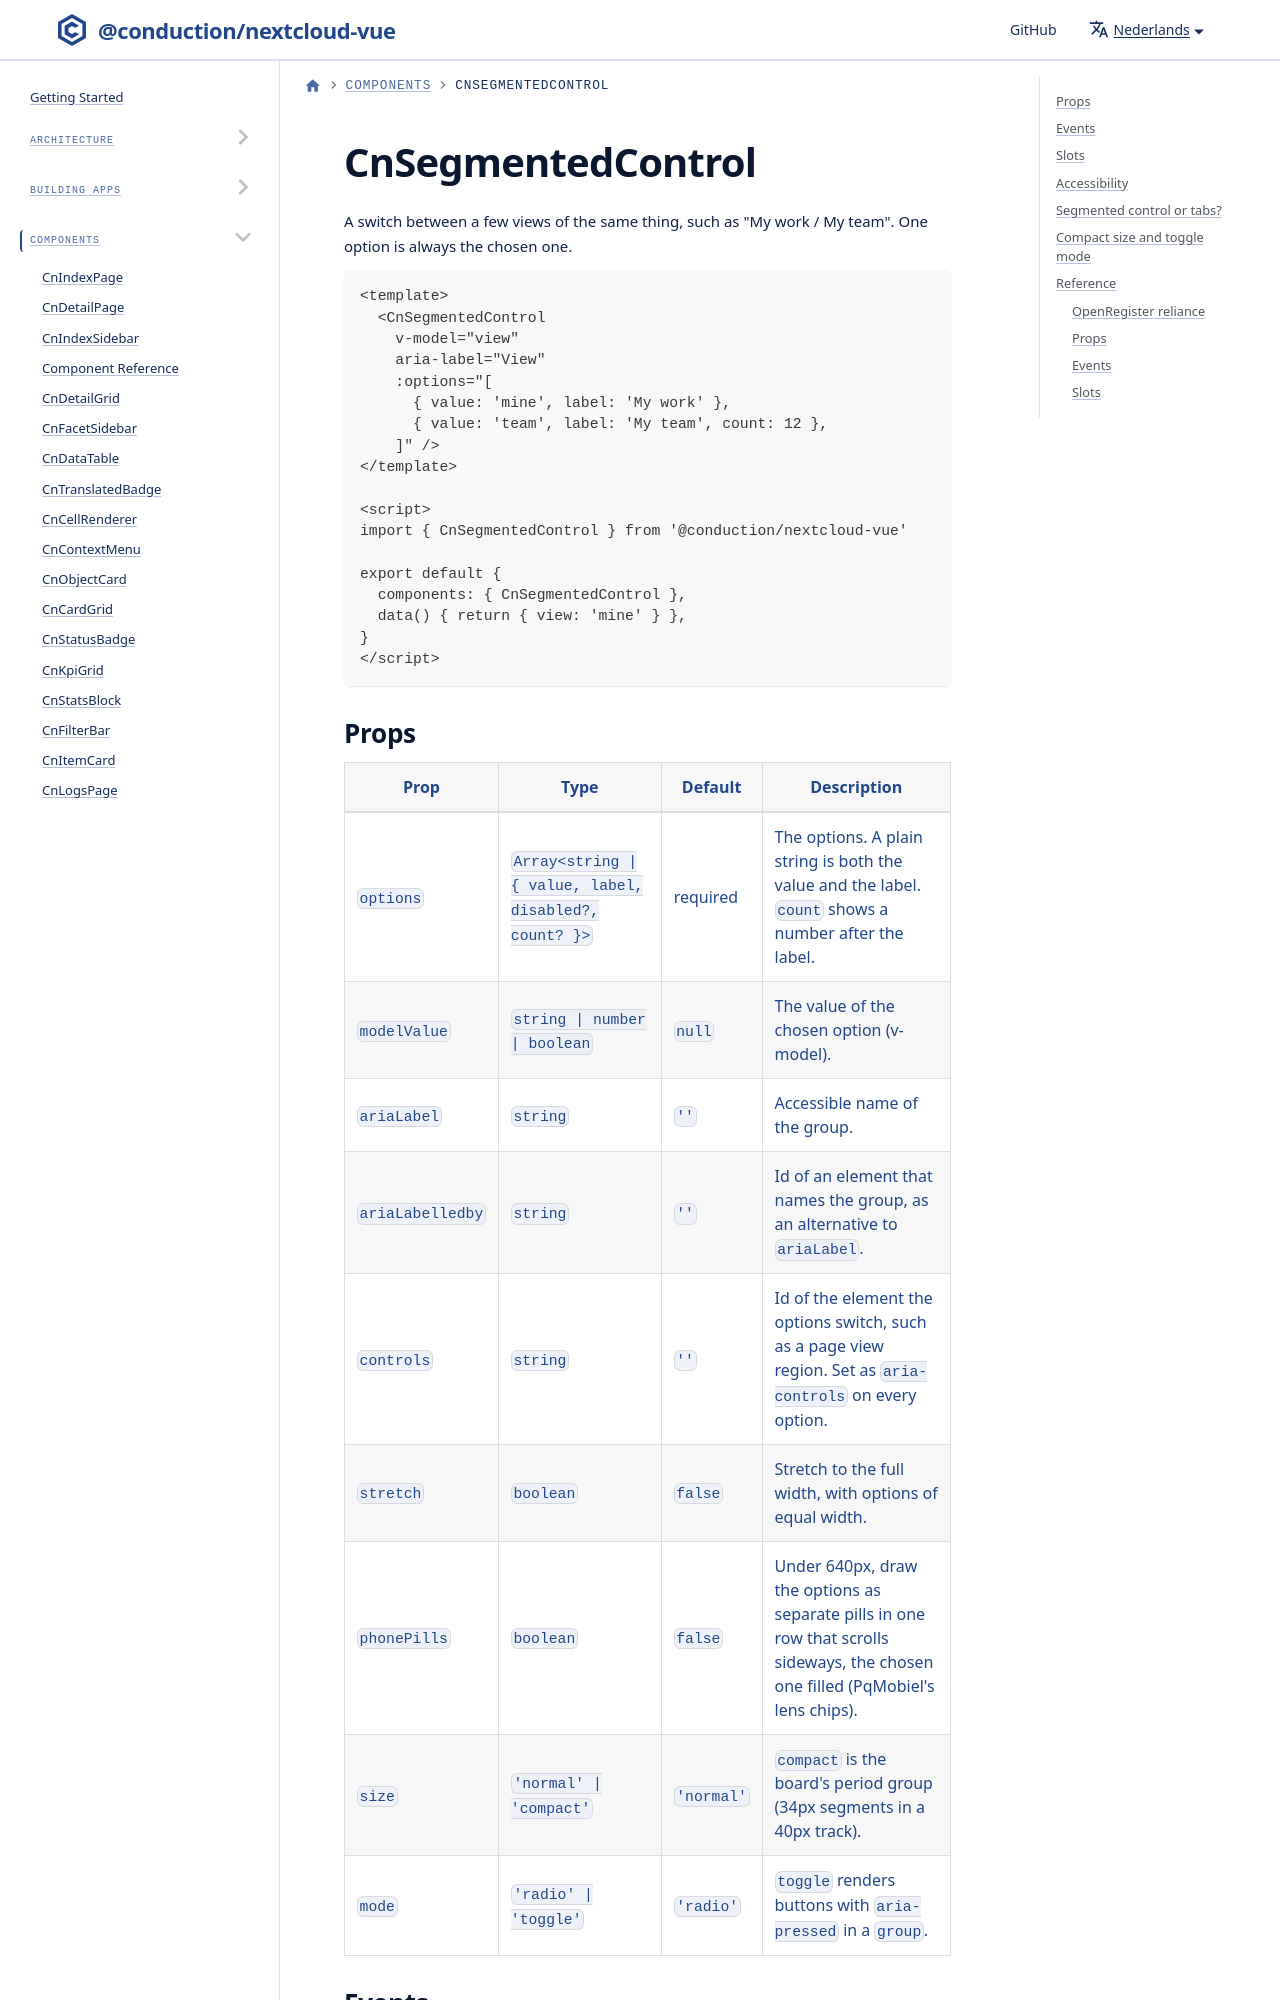

repository: ConductionNL/nextcloud-vue · page: nl/docs/components/cn-segmented-control/index.html · generator: docusaurus

import GeneratedRef from './_generated/CnSegmentedControl.md'

# CnSegmentedControl

A switch between a few views of the same thing, such as "My work / My team". One option is always the chosen one.

```vue
<template>
  <CnSegmentedControl
    v-model="view"
    aria-label="View"
    :options="[
      { value: 'mine', label: 'My work' },
      { value: 'team', label: 'My team', count: 12 },
    ]" />
</template>
